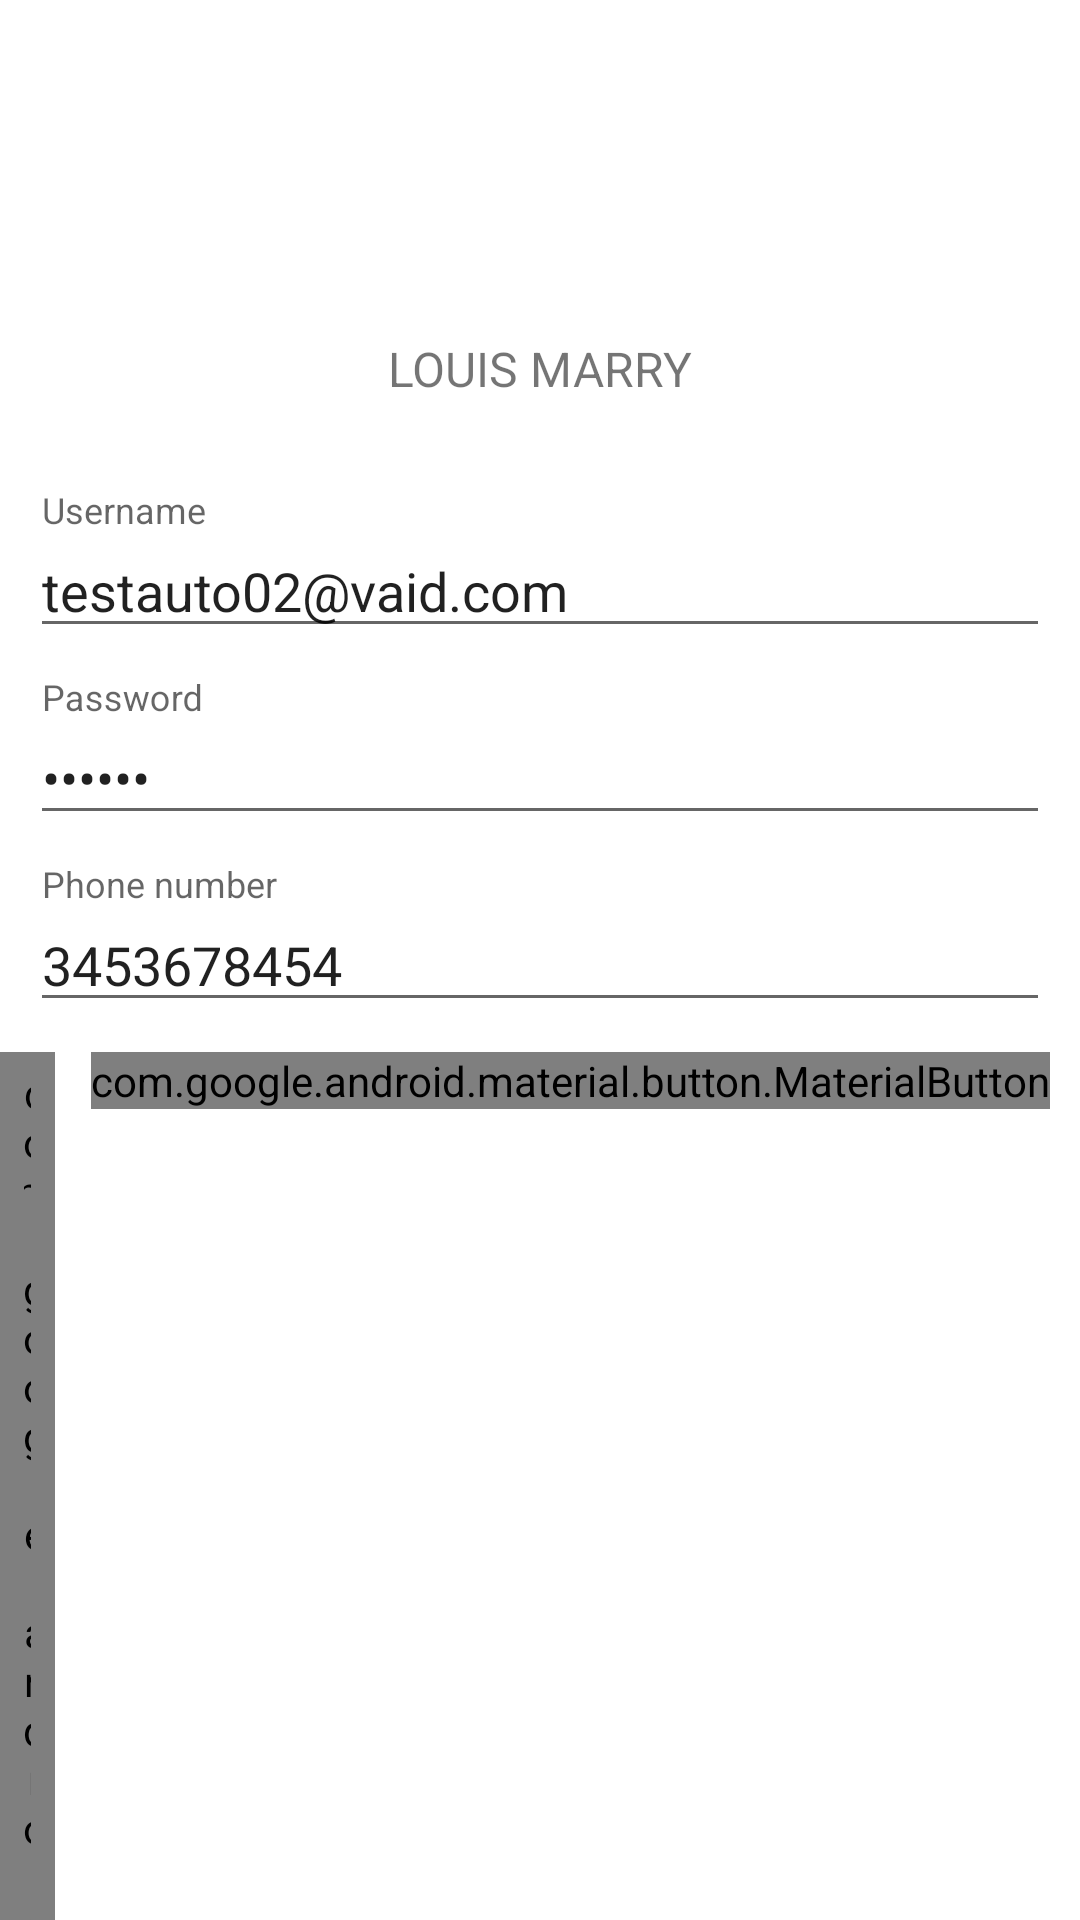

Produce the Android XML layout that renders to this screen, including the resource entries it uses.
<!-- AndroidManifest.xml: application theme AppTheme -->
<!-- res/layout/fragment_registration.xml -->
<?xml version="1.0" encoding="utf-8"?>
<androidx.constraintlayout.widget.ConstraintLayout xmlns:android="http://schemas.android.com/apk/res/android"
    xmlns:app="http://schemas.android.com/apk/res-auto"
    android:layout_width="match_parent"
    android:layout_height="match_parent"
    android:background="@color/loginPageBackgroundColor">

    <ImageView
        android:id="@+id/ivApp"
        android:layout_width="64dp"
        android:layout_height="64dp"
        android:layout_marginTop="48dp"
        android:layout_marginBottom="16dp"
        android:contentDescription="@string/app_name"
        app:layout_constraintEnd_toEndOf="parent"
        app:layout_constraintStart_toStartOf="parent"
        app:layout_constraintTop_toTopOf="parent"
        app:srcCompat="@drawable/app_logo" />

    <TextView
        android:id="@+id/tvAppName"
        android:layout_width="wrap_content"
        android:layout_height="wrap_content"
        android:layout_gravity="center_horizontal"
        android:layout_marginBottom="80dp"
        android:text="@string/app_name"
        android:textAllCaps="true"
        android:textSize="16sp"
        app:layout_constraintEnd_toEndOf="parent"
        app:layout_constraintStart_toStartOf="parent"
        app:layout_constraintTop_toBottomOf="@+id/ivApp" />

    <com.google.android.material.textfield.TextInputLayout
        android:id="@+id/ilUsername"
        android:layout_width="match_parent"
        android:layout_height="wrap_content"
        android:layout_marginStart="@dimen/dp_10"
        android:layout_marginTop="@dimen/dp_30"
        android:layout_marginEnd="@dimen/dp_10"
        android:hint="@string/hint_username"
        app:layout_constraintEnd_toEndOf="parent"
        app:layout_constraintStart_toStartOf="parent"
        app:layout_constraintTop_toBottomOf="@+id/tvAppName">

        <com.google.android.material.textfield.TextInputEditText
            android:id="@+id/et_username"
            android:text="@string/temp_email"
            android:layout_width="match_parent"
            android:layout_height="wrap_content"
            android:inputType="text"
            android:maxLines="1" />
    </com.google.android.material.textfield.TextInputLayout>

    <com.google.android.material.textfield.TextInputLayout
        android:id="@+id/ilPassword"
        android:layout_width="match_parent"
        android:layout_height="wrap_content"
        android:layout_margin="@dimen/dp_10"
        android:hint="@string/hint_password"
        app:layout_constraintEnd_toEndOf="parent"
        app:layout_constraintStart_toStartOf="parent"
        app:layout_constraintTop_toBottomOf="@+id/ilUsername">

        <com.google.android.material.textfield.TextInputEditText
            android:id="@+id/et_password"
            android:layout_width="match_parent"
            android:text="@string/temp_password"
            android:layout_height="wrap_content"
            android:inputType="textPassword" />
    </com.google.android.material.textfield.TextInputLayout>

    <com.google.android.material.textfield.TextInputLayout
        android:id="@+id/ilPhoneNumber"
        android:layout_width="match_parent"
        android:layout_height="wrap_content"
        android:layout_margin="@dimen/dp_10"
        android:hint="@string/hint_phone_number"
        app:layout_constraintEnd_toEndOf="parent"
        app:layout_constraintStart_toStartOf="parent"
        app:layout_constraintTop_toBottomOf="@+id/ilPassword">

        <com.google.android.material.textfield.TextInputEditText
            android:id="@+id/et_phone_number"
            android:layout_width="match_parent"
            android:layout_height="wrap_content"
            android:text="@string/temp_phone_number"
            android:inputType="number"
            android:maxLines="1" />
    </com.google.android.material.textfield.TextInputLayout>

    <RelativeLayout
        android:id="@+id/rlButton"
        android:layout_width="match_parent"
        android:layout_height="wrap_content"
        android:layout_marginTop="@dimen/dp_10"
        android:layout_marginEnd="@dimen/dp_10"
        app:layout_constraintEnd_toEndOf="parent"
        app:layout_constraintStart_toStartOf="parent"
        app:layout_constraintTop_toBottomOf="@+id/ilPhoneNumber">

        <com.google.android.material.button.MaterialButton
            android:id="@+id/btn_next"
            android:layout_width="wrap_content"
            android:layout_height="wrap_content"
            android:layout_alignParentEnd="true"
            android:text="@string/button_next" />

        <com.google.android.material.button.MaterialButton
            android:id="@+id/btn_cancel"
            style="@style/Widget.MaterialComponents.Button.TextButton"
            android:layout_width="wrap_content"
            android:layout_height="wrap_content"
            android:layout_marginEnd="12dp"
            android:layout_toStartOf="@id/btn_next"
            android:text="@string/button_cancel" />

    </RelativeLayout>

    <TextView
        android:id="@+id/tv_all_ready_registered"
        android:layout_width="wrap_content"
        android:layout_height="wrap_content"
        android:layout_gravity="center_horizontal"
        android:layout_marginTop="@dimen/dp_10"
        android:layout_marginBottom="132dp"
        android:text="@string/all_ready_registered"
        android:textColor="@color/colorPrimary"
        app:layout_constraintEnd_toEndOf="parent"
        app:layout_constraintStart_toStartOf="parent"
        app:layout_constraintTop_toBottomOf="@+id/rlButton" />

    <ProgressBar
        android:id="@+id/progressBar"
        android:layout_width="@dimen/dp_50"
        android:layout_height="@dimen/dp_50"
        android:visibility="gone"
        app:layout_constraintBottom_toBottomOf="parent"
        app:layout_constraintEnd_toEndOf="parent"
        app:layout_constraintStart_toStartOf="parent"
        app:layout_constraintTop_toTopOf="parent" />

</androidx.constraintlayout.widget.ConstraintLayout>
<!-- resources referenced by this layout -->
<resources>
  <color name="colorPrimary">#008577</color>
  <color name="loginPageBackgroundColor">#FFFFFF</color>
  <dimen name="dp_10">10dp</dimen>
  <dimen name="dp_30">30dp</dimen>
  <dimen name="dp_50">50dp</dimen>
  <string name="all_ready_registered">Already Registered? Login here</string>
  <string name="app_name">Louis Marry</string>
  <string name="button_cancel">Cancel</string>
  <string name="button_next">Next</string>
  <string name="hint_password">Password</string>
  <string name="hint_phone_number">Phone number</string>
  <string name="hint_username">Username</string>
  <string name="temp_email">testauto02@vaid.com</string>
  <string name="temp_password">adfsdf</string>
  <string name="temp_phone_number">3453678454</string>
  <style name="AppTheme" parent="Theme.AppCompat.Light.DarkActionBar">
          
          <item name="colorPrimary">@color/colorPrimary</item>
          <item name="colorPrimaryDark">@color/colorPrimaryDark</item>
          <item name="colorAccent">@color/colorAccent</item>
      </style>
  <color name="colorPrimaryDark">#00574B</color>
  <color name="colorAccent">#D81B60</color>
</resources>
